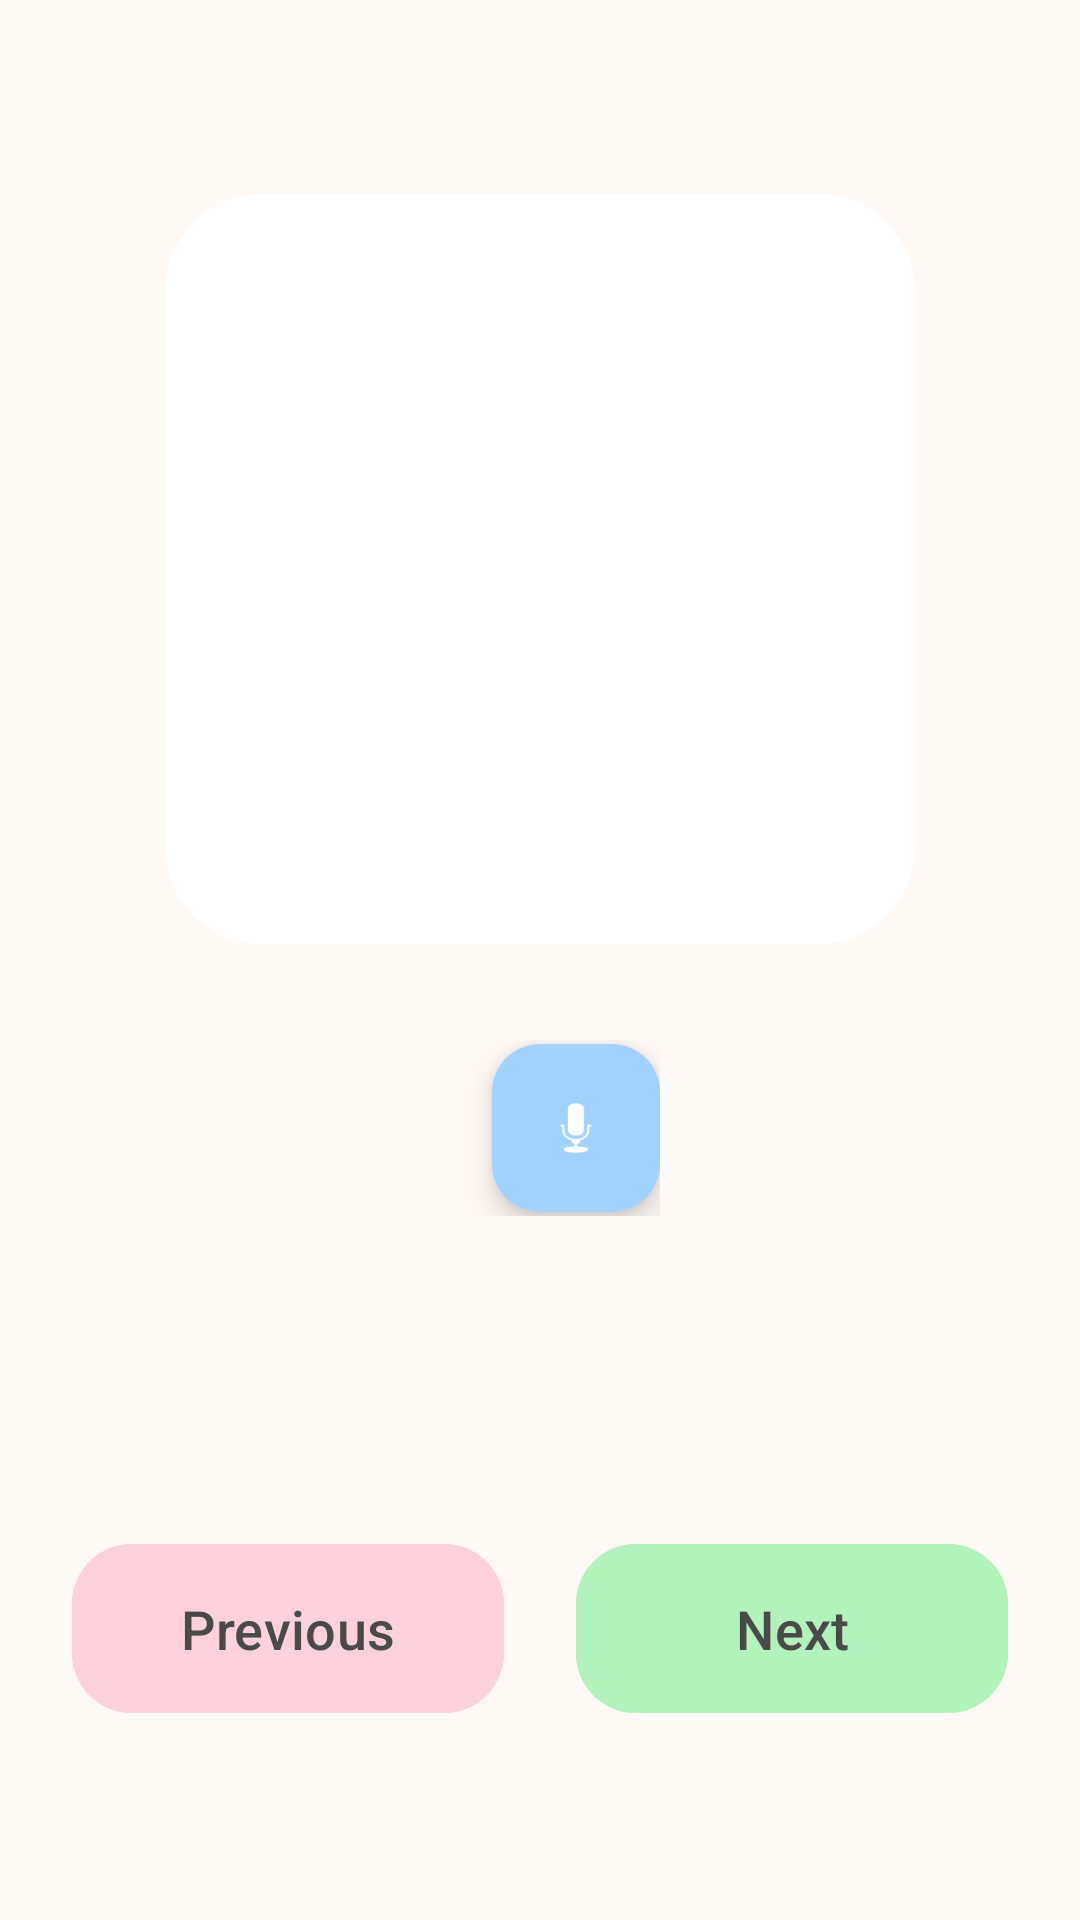

Produce the Android XML layout that renders to this screen, including the resource entries it uses.
<!-- AndroidManifest.xml: application theme Theme.SammyApp -->
<!-- res/layout/activity_animals.xml -->
<?xml version="1.0" encoding="utf-8"?>
<LinearLayout xmlns:android="http://schemas.android.com/apk/res/android"
    xmlns:app="http://schemas.android.com/apk/res-auto"
    android:layout_width="match_parent"
    android:layout_height="match_parent"
    android:orientation="vertical"
    android:gravity="center"
    android:padding="24dp"
    android:background="@color/background_soft">

    <androidx.cardview.widget.CardView
        android:layout_width="wrap_content"
        android:layout_height="wrap_content"
        app:cardCornerRadius="32dp"
        app:cardElevation="0dp"
        android:layout_marginBottom="32dp"
        app:cardBackgroundColor="@color/white">

        <ImageView
            android:id="@+id/ivAnimal"
            android:layout_width="250dp"
            android:layout_height="250dp"
            android:padding="24dp"
            android:scaleType="fitCenter"
            android:contentDescription="Animal Image" />
    </androidx.cardview.widget.CardView>

    <LinearLayout
        android:layout_width="wrap_content"
        android:layout_height="wrap_content"
        android:orientation="horizontal"
        android:gravity="center_vertical"
        android:layout_marginBottom="12dp">

        <TextView
            android:id="@+id/tvEnglish"
            android:layout_width="wrap_content"
            android:layout_height="wrap_content"
            android:textSize="44sp"
            android:textStyle="bold"
            android:textColor="@color/text_dark"
            android:fontFamily="sans-serif-medium" />

        <com.google.android.material.floatingactionbutton.FloatingActionButton
            android:id="@+id/btnSpeak"
            android:layout_width="wrap_content"
            android:layout_height="wrap_content"
            android:layout_marginStart="24dp"
            app:fabSize="mini"
            app:srcCompat="@android:drawable/ic_btn_speak_now"
            app:tint="@color/white"
            android:backgroundTint="@color/colorAccent"
            android:contentDescription="Listen pronunciation" />
    </LinearLayout>

    <TextView
        android:id="@+id/tvSpanish"
        android:layout_width="wrap_content"
        android:layout_height="wrap_content"
        android:textSize="28sp"
        android:textColor="#8E8E8E"
        android:layout_marginBottom="56dp" />

    <LinearLayout
        android:layout_width="match_parent"
        android:layout_height="wrap_content"
        android:orientation="horizontal"
        android:gravity="center">

        <com.google.android.material.button.MaterialButton
            android:id="@+id/btnPrevious"
            android:layout_width="0dp"
            android:layout_height="wrap_content"
            android:layout_weight="1"
            android:layout_marginEnd="12dp"
            android:text="Previous"
            android:textSize="18sp"
            android:textAllCaps="false"
            app:cornerRadius="20dp"
            android:backgroundTint="@color/pastel_pink"
            android:textColor="@color/text_dark"
            android:padding="16dp" />

        <com.google.android.material.button.MaterialButton
            android:id="@+id/btnNext"
            android:layout_width="0dp"
            android:layout_height="wrap_content"
            android:layout_weight="1"
            android:layout_marginStart="12dp"
            android:text="Next"
            android:textSize="18sp"
            android:textAllCaps="false"
            app:cornerRadius="20dp"
            android:backgroundTint="@color/pastel_green"
            android:textColor="@color/text_dark"
            android:padding="16dp" />
    </LinearLayout>

</LinearLayout>
<!-- resources referenced by this layout -->
<resources>
  <color name="background_soft">#FFF9F5</color>
  <color name="colorAccent">#A2D2FF</color>
  <color name="pastel_green">#B2F2BB</color>
  <color name="pastel_pink">#FFD1DC</color>
  <color name="text_dark">#4A4A4A</color>
  <color name="white">#FFFFFFFF</color>
  <style name="Theme.SammyApp" parent="Base.Theme.SammyApp" />
  <style name="Base.Theme.SammyApp" parent="Theme.Material3.DayNight">
          
          <item name="colorPrimary">@color/colorPrimary</item>
          <item name="colorPrimaryDark">@color/colorPrimaryDark</item>
          <item name="colorAccent">@color/colorAccent</item>
          
          
          <item name="android:windowBackground">@color/background_soft</item>
          <item name="actionBarStyle">@style/MyActionBar</item>
      </style>
  <color name="colorPrimary">#FFAFCC</color>
  <color name="colorPrimaryDark">#FF8FB1</color>
  <style name="MyActionBar" parent="Widget.AppCompat.ActionBar">
          <item name="background">@color/colorPrimary</item>
          <item name="titleTextStyle">@style/MyActionBarTitle</item>
      </style>
  <style name="MyActionBarTitle" parent="TextAppearance.AppCompat.Widget.ActionBar.Title">
          <item name="android:textColor">@color/white</item>
          <item name="android:textStyle">bold</item>
      </style>
</resources>
